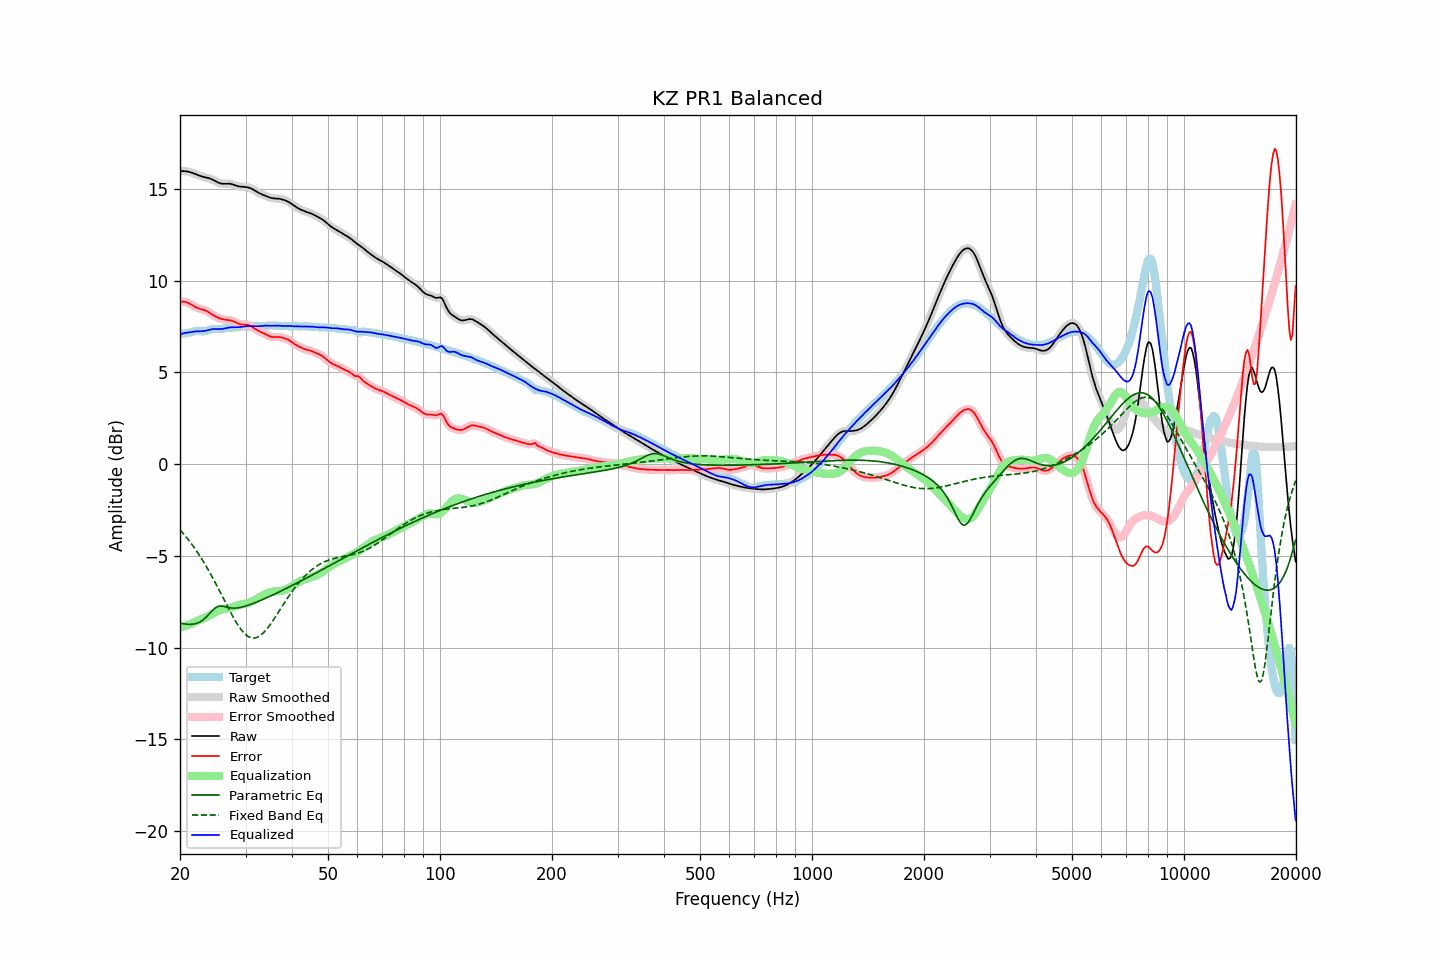

The file beside this chart, header and first rows:
frequency, raw, error, smoothed, error_smoothed, equalization, parametric_eq, fixed_band_eq, equalized_raw, equalized_smoothed, target
20.00, 15.97, 8.85, 15.97, 8.85, -8.89, -8.66, -3.58, 7.09, 7.09, 7.12
20.20, 15.98, 8.86, 15.98, 8.86, -8.87, -8.68, -3.67, 7.11, 7.11, 7.12
20.40, 15.98, 8.86, 15.98, 8.86, -8.85, -8.70, -3.77, 7.13, 7.13, 7.12
20.61, 15.97, 8.85, 15.97, 8.85, -8.82, -8.71, -3.88, 7.15, 7.15, 7.12
20.81, 15.96, 8.83, 15.96, 8.83, -8.79, -8.72, -3.99, 7.17, 7.17, 7.13
21.02, 15.94, 8.79, 15.95, 8.79, -8.77, -8.73, -4.10, 7.18, 7.18, 7.15
21.23, 15.93, 8.75, 15.92, 8.75, -8.73, -8.73, -4.21, 7.19, 7.19, 7.17
21.44, 15.90, 8.70, 15.90, 8.70, -8.70, -8.73, -4.33, 7.20, 7.20, 7.20
21.66, 15.87, 8.65, 15.87, 8.65, -8.65, -8.72, -4.44, 7.22, 7.22, 7.22
21.87, 15.84, 8.59, 15.84, 8.60, -8.61, -8.71, -4.57, 7.23, 7.23, 7.24
22.09, 15.80, 8.55, 15.80, 8.55, -8.56, -8.69, -4.69, 7.24, 7.24, 7.25
22.31, 15.77, 8.51, 15.77, 8.51, -8.53, -8.66, -4.82, 7.24, 7.24, 7.26
22.54, 15.73, 8.48, 15.73, 8.48, -8.49, -8.62, -4.96, 7.24, 7.24, 7.25
22.76, 15.70, 8.45, 15.70, 8.45, -8.46, -8.57, -5.09, 7.24, 7.24, 7.25
22.99, 15.67, 8.43, 15.67, 8.43, -8.43, -8.51, -5.23, 7.25, 7.25, 7.24
23.22, 15.65, 8.40, 15.65, 8.40, -8.39, -8.44, -5.38, 7.26, 7.26, 7.25
23.45, 15.63, 8.37, 15.63, 8.37, -8.35, -8.36, -5.52, 7.28, 7.28, 7.26
23.69, 15.61, 8.33, 15.61, 8.33, -8.31, -8.27, -5.67, 7.30, 7.30, 7.28
23.92, 15.59, 8.27, 15.58, 8.27, -8.27, -8.18, -5.83, 7.32, 7.32, 7.31
24.16, 15.56, 8.22, 15.56, 8.22, -8.22, -8.08, -5.98, 7.34, 7.34, 7.34
24.40, 15.52, 8.16, 15.52, 8.16, -8.16, -7.99, -6.14, 7.36, 7.36, 7.36
24.65, 15.48, 8.10, 15.48, 8.10, -8.11, -7.91, -6.31, 7.37, 7.37, 7.37
24.89, 15.43, 8.05, 15.43, 8.05, -8.06, -7.83, -6.47, 7.37, 7.37, 7.38
25.14, 15.38, 8.01, 15.38, 8.01, -8.02, -7.78, -6.64, 7.37, 7.37, 7.37
25.39, 15.34, 7.97, 15.34, 7.97, -7.98, -7.74, -6.80, 7.36, 7.36, 7.37
25.65, 15.31, 7.94, 15.31, 7.94, -7.95, -7.74, -6.98, 7.37, 7.37, 7.37
25.91, 15.29, 7.92, 15.29, 7.92, -7.92, -7.73, -7.15, 7.37, 7.37, 7.37
26.16, 15.28, 7.89, 15.29, 7.90, -7.90, -7.75, -7.32, 7.38, 7.38, 7.39
26.43, 15.29, 7.88, 15.29, 7.88, -7.89, -7.77, -7.49, 7.40, 7.40, 7.41
26.69, 15.29, 7.87, 15.29, 7.87, -7.87, -7.79, -7.66, 7.42, 7.42, 7.42
26.96, 15.29, 7.86, 15.29, 7.86, -7.85, -7.81, -7.83, 7.44, 7.44, 7.44
27.23, 15.29, 7.85, 15.29, 7.84, -7.83, -7.83, -8.00, 7.46, 7.45, 7.44
27.50, 15.27, 7.83, 15.27, 7.83, -7.81, -7.84, -8.16, 7.46, 7.46, 7.44
27.77, 15.24, 7.80, 15.24, 7.80, -7.78, -7.84, -8.32, 7.46, 7.46, 7.45
28.05, 15.21, 7.76, 15.21, 7.76, -7.75, -7.85, -8.48, 7.46, 7.46, 7.45
28.33, 15.18, 7.72, 15.18, 7.72, -7.72, -7.84, -8.62, 7.46, 7.46, 7.47
28.62, 15.15, 7.67, 15.16, 7.67, -7.69, -7.83, -8.76, 7.47, 7.47, 7.48
28.90, 15.14, 7.64, 15.14, 7.64, -7.66, -7.82, -8.89, 7.47, 7.47, 7.50
29.19, 15.12, 7.62, 15.13, 7.62, -7.64, -7.80, -9.01, 7.48, 7.48, 7.51
29.48, 15.12, 7.61, 15.12, 7.61, -7.62, -7.78, -9.12, 7.49, 7.49, 7.51
29.78, 15.11, 7.61, 15.11, 7.61, -7.61, -7.75, -9.22, 7.50, 7.50, 7.51
30.08, 15.10, 7.61, 15.11, 7.60, -7.59, -7.73, -9.30, 7.51, 7.51, 7.50
30.38, 15.09, 7.60, 15.09, 7.59, -7.57, -7.70, -9.37, 7.52, 7.52, 7.50
30.68, 15.07, 7.57, 15.07, 7.57, -7.55, -7.67, -9.41, 7.53, 7.52, 7.50
30.99, 15.04, 7.53, 15.04, 7.53, -7.51, -7.64, -9.46, 7.53, 7.53, 7.51
31.30, 15.00, 7.48, 15.00, 7.48, -7.47, -7.61, -9.47, 7.52, 7.52, 7.52
31.61, 14.95, 7.42, 14.95, 7.42, -7.43, -7.57, -9.48, 7.52, 7.52, 7.53
31.93, 14.89, 7.36, 14.89, 7.36, -7.37, -7.54, -9.46, 7.52, 7.52, 7.53
32.24, 14.84, 7.31, 14.84, 7.31, -7.32, -7.50, -9.44, 7.52, 7.52, 7.53
32.57, 14.79, 7.26, 14.79, 7.26, -7.27, -7.47, -9.39, 7.52, 7.52, 7.53
32.89, 14.74, 7.22, 14.74, 7.22, -7.22, -7.43, -9.34, 7.52, 7.52, 7.52
33.22, 14.71, 7.18, 14.71, 7.18, -7.17, -7.39, -9.27, 7.53, 7.53, 7.53
33.55, 14.67, 7.14, 14.67, 7.14, -7.13, -7.35, -9.19, 7.54, 7.54, 7.53
33.89, 14.63, 7.09, 14.63, 7.09, -7.08, -7.32, -9.09, 7.55, 7.55, 7.54
34.23, 14.60, 7.05, 14.60, 7.05, -7.04, -7.28, -8.99, 7.55, 7.55, 7.55
34.57, 14.56, 7.00, 14.56, 7.00, -7.01, -7.24, -8.88, 7.55, 7.55, 7.56
34.92, 14.53, 6.97, 14.53, 6.97, -6.98, -7.20, -8.76, 7.54, 7.54, 7.56
35.27, 14.50, 6.94, 14.50, 6.94, -6.96, -7.16, -8.63, 7.54, 7.54, 7.56
35.62, 14.49, 6.93, 14.49, 6.93, -6.95, -7.12, -8.50, 7.54, 7.54, 7.56
35.97, 14.49, 6.93, 14.49, 6.93, -6.94, -7.07, -8.37, 7.55, 7.55, 7.55
... 635 more rows
